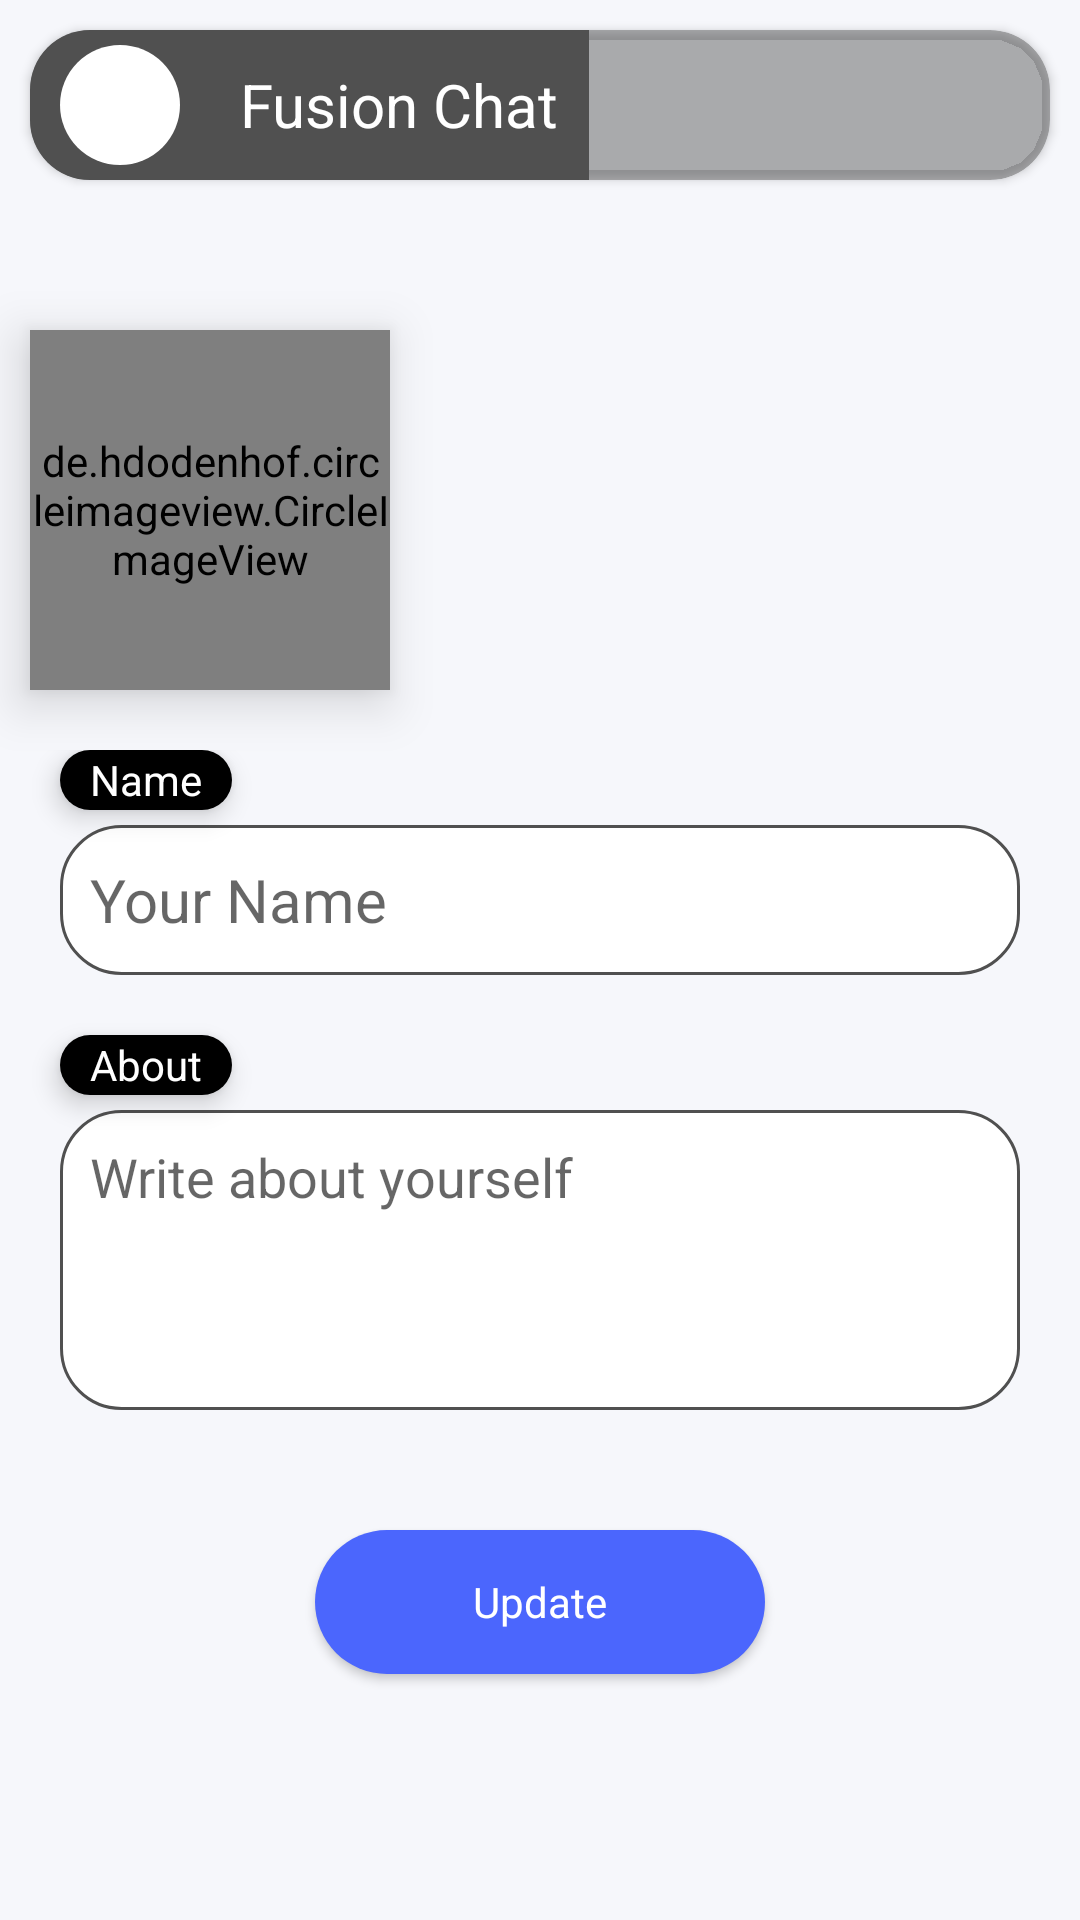

Produce the Android XML layout that renders to this screen, including the resource entries it uses.
<!-- AndroidManifest.xml: activity theme MyStyle -->
<!-- res/layout/activity_settings.xml -->
<?xml version="1.0" encoding="utf-8"?>
<androidx.constraintlayout.widget.ConstraintLayout xmlns:android="http://schemas.android.com/apk/res/android"
    xmlns:app="http://schemas.android.com/apk/res-auto"
    xmlns:tools="http://schemas.android.com/tools"
    android:layout_width="match_parent"
    android:layout_height="match_parent"
    android:background="@color/background"
    tools:context=".Activities.SettingsActivity">


    <androidx.cardview.widget.CardView
        android:id="@+id/relative"
        android:layout_width="match_parent"
        android:layout_height="50dp"
        android:layout_margin="10dp"
        android:backgroundTint="@color/very_light_black"
        app:cardCornerRadius="20dp"
        app:layout_constraintEnd_toEndOf="parent"
        app:layout_constraintHorizontal_bias="0.5"
        app:layout_constraintStart_toStartOf="parent"
        app:layout_constraintTop_toTopOf="parent">

        <LinearLayout
            android:layout_width="wrap_content"
            android:layout_height="50dp"
            android:background="@color/light_black"
            android:gravity="center"
            android:orientation="horizontal">

            <ImageView
                android:id="@+id/back_arrow"
                android:layout_width="40dp"
                android:layout_height="40dp"
                android:layout_margin="10dp"
                android:background="@drawable/white_ripple"
                android:clickable="true"
                android:src="@drawable/back_arrow"
                app:layout_constraintBottom_toBottomOf="parent"
                app:layout_constraintStart_toStartOf="parent"
                app:layout_constraintTop_toTopOf="parent"
                app:layout_constraintVertical_bias="0.5"
                app:tint="@color/black" />

            <TextView
                android:layout_width="wrap_content"
                android:layout_height="wrap_content"
                android:elevation="5dp"
                android:gravity="center"
                android:paddingHorizontal="10dp"
                android:text="Fusion Chat"
                android:textColor="@color/white"
                android:textSize="20dp" />

        </LinearLayout>
    </androidx.cardview.widget.CardView>

    <de.hdodenhof.circleimageview.CircleImageView
        android:id="@+id/updatedPic"
        android:layout_width="120dp"
        android:layout_height="120dp"
        android:elevation="10dp"
        android:layout_marginStart="10dp"
        android:layout_marginTop="50dp"
        android:src="@drawable/default_profile_pic"
        app:layout_constraintStart_toStartOf="parent"
        app:layout_constraintTop_toBottomOf="@+id/relative" />

    <LinearLayout
        android:id="@+id/linearLayout5"
        android:layout_width="match_parent"
        android:layout_height="wrap_content"
        android:layout_marginTop="20dp"
        android:elevation="2dp"
        android:gravity="center"
        android:orientation="vertical"
        app:layout_constraintEnd_toEndOf="parent"
        app:layout_constraintHorizontal_bias="0.5"
        app:layout_constraintStart_toStartOf="parent"
        app:layout_constraintTop_toBottomOf="@+id/updatedPic">

        <TextView
            android:layout_width="wrap_content"
            android:layout_height="20dp"
            android:layout_gravity="start"
            android:layout_marginLeft="20dp"
            android:background="@drawable/black_ripple"
            android:elevation="5dp"
            android:gravity="center"
            android:paddingHorizontal="10dp"
            android:text="Name"
            android:textColor="@color/white" />

        <androidx.appcompat.widget.AppCompatEditText
            android:id="@+id/updatedName"
            android:layout_width="match_parent"
            android:layout_height="50dp"
            android:layout_marginHorizontal="20dp"
            android:layout_marginTop="5dp"
            android:layout_marginBottom="20dp"
            android:background="@drawable/style_edittext"
            android:hint="Your Name"
            android:inputType="text"
            android:padding="10dp"
            android:textColor="@color/light_black"
            android:textSize="20dp" />

        <TextView
            android:layout_width="wrap_content"
            android:layout_height="20dp"
            android:layout_gravity="start"
            android:layout_marginLeft="20dp"
            android:background="@drawable/black_ripple"
            android:elevation="5dp"
            android:gravity="center"
            android:paddingHorizontal="10dp"
            android:text="About"
            android:textColor="@color/white" />

        <androidx.appcompat.widget.AppCompatEditText
            android:id="@+id/about"
            android:layout_width="match_parent"
            android:layout_height="100dp"
            android:layout_marginHorizontal="20dp"
            android:layout_marginTop="5dp"
            android:layout_marginBottom="20dp"
            android:background="@drawable/style_edittext"
            android:gravity="top"
            android:hint="Write about yourself"
            android:inputType="textMultiLine"
            android:maxLines="3"
            android:minWidth="30dp"
            android:minHeight="30dp"
            android:padding="10dp"
            android:textColor="@color/light_black"
            android:textSize="18dp" />
    </LinearLayout>


    <androidx.appcompat.widget.AppCompatButton
        android:id="@+id/submit_btn"
        android:layout_width="150dp"
        android:layout_height="wrap_content"
        android:layout_marginTop="20dp"
        android:background="@drawable/blue_ripple"
        android:text="Update"
        android:textAllCaps="false"
        android:textColor="@color/white"
        app:layout_constraintEnd_toEndOf="parent"
        app:layout_constraintHorizontal_bias="0.5"
        app:layout_constraintStart_toStartOf="parent"
        app:layout_constraintTop_toBottomOf="@+id/linearLayout5" />


    <com.airbnb.lottie.LottieAnimationView
        android:id="@+id/loading"
        android:layout_width="150dp"
        android:layout_height="150dp"
        android:elevation="5dp"
        android:visibility="invisible"
        app:layout_constraintBottom_toBottomOf="@+id/submit_btn"
        app:layout_constraintEnd_toEndOf="parent"
        app:layout_constraintHorizontal_bias="0.5"
        app:layout_constraintStart_toStartOf="parent"
        app:layout_constraintTop_toTopOf="@+id/submit_btn"
        app:lottie_autoPlay="true"
        app:lottie_loop="true"
        app:lottie_rawRes="@raw/loading_anim" />


</androidx.constraintlayout.widget.ConstraintLayout>
<!-- resources referenced by this layout -->
<resources>
  <color name="background">#F6F7FB</color>
  <color name="black">#FF000000</color>
  <color name="light_black">#505050</color>
  <color name="very_light_black">#6F505050</color>
  <color name="white">#FFFFFFFF</color>
  <!-- drawable black_ripple (drawable) -->
  <?xml version="1.0" encoding="utf-8"?>
  <ripple
      xmlns:android="http://schemas.android.com/apk/res/android"
      android:color="@color/white">
      <item>
  
          <shape android:shape="rectangle">
              <solid android:color="@color/black"/>
              <corners android:radius="30dp" />
          </shape>
      </item>
  </ripple>
  <!-- drawable blue_ripple (drawable) -->
  <?xml version="1.0" encoding="utf-8"?>
  <ripple
      xmlns:android="http://schemas.android.com/apk/res/android"
      android:color="@color/white">
      <item>
  
          <shape android:shape="rectangle">
              <solid android:color="@color/blue"/>
              <corners android:radius="30dp" />
          </shape>
      </item>
  </ripple>
  <!-- drawable style_edittext (drawable) -->
  <shape xmlns:android="http://schemas.android.com/apk/res/android">
      
      <solid android:color="#FFFFFF" />
  
      
      <stroke
          android:width="1dp"
          android:color="@color/light_black" />
  
      
      <corners android:radius="20dp" />
  </shape>
  <!-- drawable white_ripple (drawable) -->
  <?xml version="1.0" encoding="utf-8"?>
  <ripple
      xmlns:android="http://schemas.android.com/apk/res/android"
      android:color="#dddddd">
      <item>
          <shape android:shape="rectangle">
              <solid android:color="@color/white"/>
              <corners android:radius="30dp" />
          </shape>
      </item>
  </ripple>
  <style name="MyStyle" parent="Theme.MaterialComponents.DayNight.NoActionBar">
          <item name="colorPrimaryVariant">@color/black</item>
          <item name="fontFamily">@font/font2</item>
          <item name="android:textColorPrimary">@android:color/black</item>
      </style>
  <color name="blue">#4B66FD</color>
</resources>
